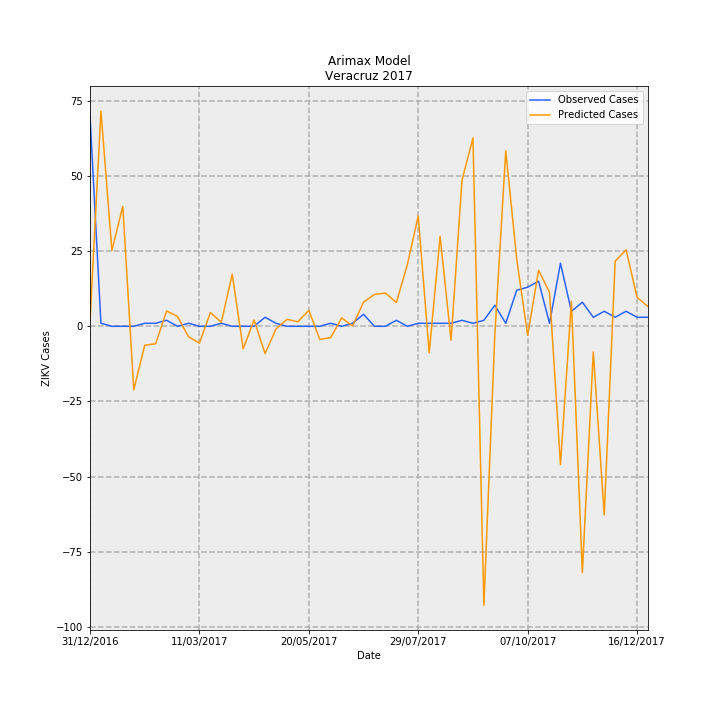

Source data for this figure (header and first rows):
Date, predictions_incidence, observed_incidence, Predicted Cases, Observed Cases, error
31/12/2016, 0.02286, 0.8629, 1.855, 70.0, 68.15
07/01/2017, 0.8826, 0.01233, 71.6, 1.0, -70.6
14/01/2017, 0.311, 0.0, 25.23, 0.0, -25.23
21/01/2017, 0.4921, 0.0, 39.92, 0.0, -39.92
28/01/2017, -0.2608, 0.0, -21.16, 0.0, 21.16
04/02/2017, -0.07772, 0.01233, -6.305, 1.0, 7.305
11/02/2017, -0.07176, 0.01233, -5.821, 1.0, 6.821
18/02/2017, 0.06289, 0.02465, 5.102, 2.0, -3.102
25/02/2017, 0.04024, 0.0, 3.264, 0.0, -3.264
04/03/2017, -0.04267, 0.01233, -3.462, 1.0, 4.462
11/03/2017, -0.0688, 0.0, -5.581, 0.0, 5.581
18/03/2017, 0.05637, 0.0, 4.573, 0.0, -4.573
25/03/2017, 0.01653, 0.01233, 1.341, 1.0, -0.341
01/04/2017, 0.2137, 0.0, 17.34, 0.0, -17.34
08/04/2017, -0.09245, 0.0, -7.5, 0.0, 7.5
15/04/2017, 0.02576, 0.0, 2.09, 0.0, -2.09
22/04/2017, -0.112, 0.03698, -9.086, 3.0, 12.09
29/04/2017, -0.01122, 0.01233, -0.9105, 1.0, 1.91
06/05/2017, 0.02853, 0.0, 2.315, 0.0, -2.315
13/05/2017, 0.01859, 0.0, 1.508, 0.0, -1.508
20/05/2017, 0.06554, 0.0, 5.317, 0.0, -5.317
27/05/2017, -0.0537, 0.0, -4.356, 0.0, 4.356
03/06/2017, -0.04633, 0.01233, -3.759, 1.0, 4.759
10/06/2017, 0.03422, 0.0, 2.776, 0.0, -2.776
17/06/2017, 0.001518, 0.01233, 0.1231, 1.0, 0.8769
24/06/2017, 0.09907, 0.04931, 8.037, 4.0, -4.037
01/07/2017, 0.1305, 0.0, 10.59, 0.0, -10.59
08/07/2017, 0.1363, 0.0, 11.06, 0.0, -11.06
15/07/2017, 0.09757, 0.02465, 7.916, 2.0, -5.916
22/07/2017, 0.2521, 0.0, 20.45, 0.0, -20.45
29/07/2017, 0.4522, 0.01233, 36.69, 1.0, -35.69
05/08/2017, -0.1088, 0.01233, -8.823, 1.0, 9.823
12/08/2017, 0.369, 0.01233, 29.93, 1.0, -28.93
19/08/2017, -0.05707, 0.01233, -4.63, 1.0, 5.63
26/08/2017, 0.5991, 0.02465, 48.6, 2.0, -46.6
02/09/2017, 0.7726, 0.01233, 62.67, 1.0, -61.67
09/09/2017, -1.144, 0.02465, -92.83, 2.0, 94.83
16/09/2017, -0.03468, 0.08629, -2.813, 7, 9.813
23/09/2017, 0.7195, 0.01233, 58.37, 1.0, -57.37
30/09/2017, 0.2765, 0.1479, 22.43, 12.0, -10.43
07/10/2017, -0.0372, 0.1602, -3.018, 13.0, 16.02
14/10/2017, 0.2295, 0.1849, 18.62, 15, -3.619
21/10/2017, 0.1391, 0.01233, 11.29, 1.0, -10.29
28/10/2017, -0.5669, 0.2589, -45.99, 21.0, 66.99
04/11/2017, 0.102, 0.06163, 8.277, 5.0, -3.277
11/11/2017, -1.01, 0.09861, -81.91, 8.0, 89.91
18/11/2017, -0.1056, 0.03698, -8.567, 3.0, 11.57
25/11/2017, -0.7736, 0.06163, -62.76, 5.0, 67.76
02/12/2017, 0.2673, 0.03698, 21.68, 3.0, -18.68
09/12/2017, 0.3138, 0.06163, 25.45, 5.0, -20.45
16/12/2017, 0.1191, 0.03698, 9.658, 3.0, -6.658
23/12/2017, 0.08098, 0.03698, 6.57, 3.0, -3.57
